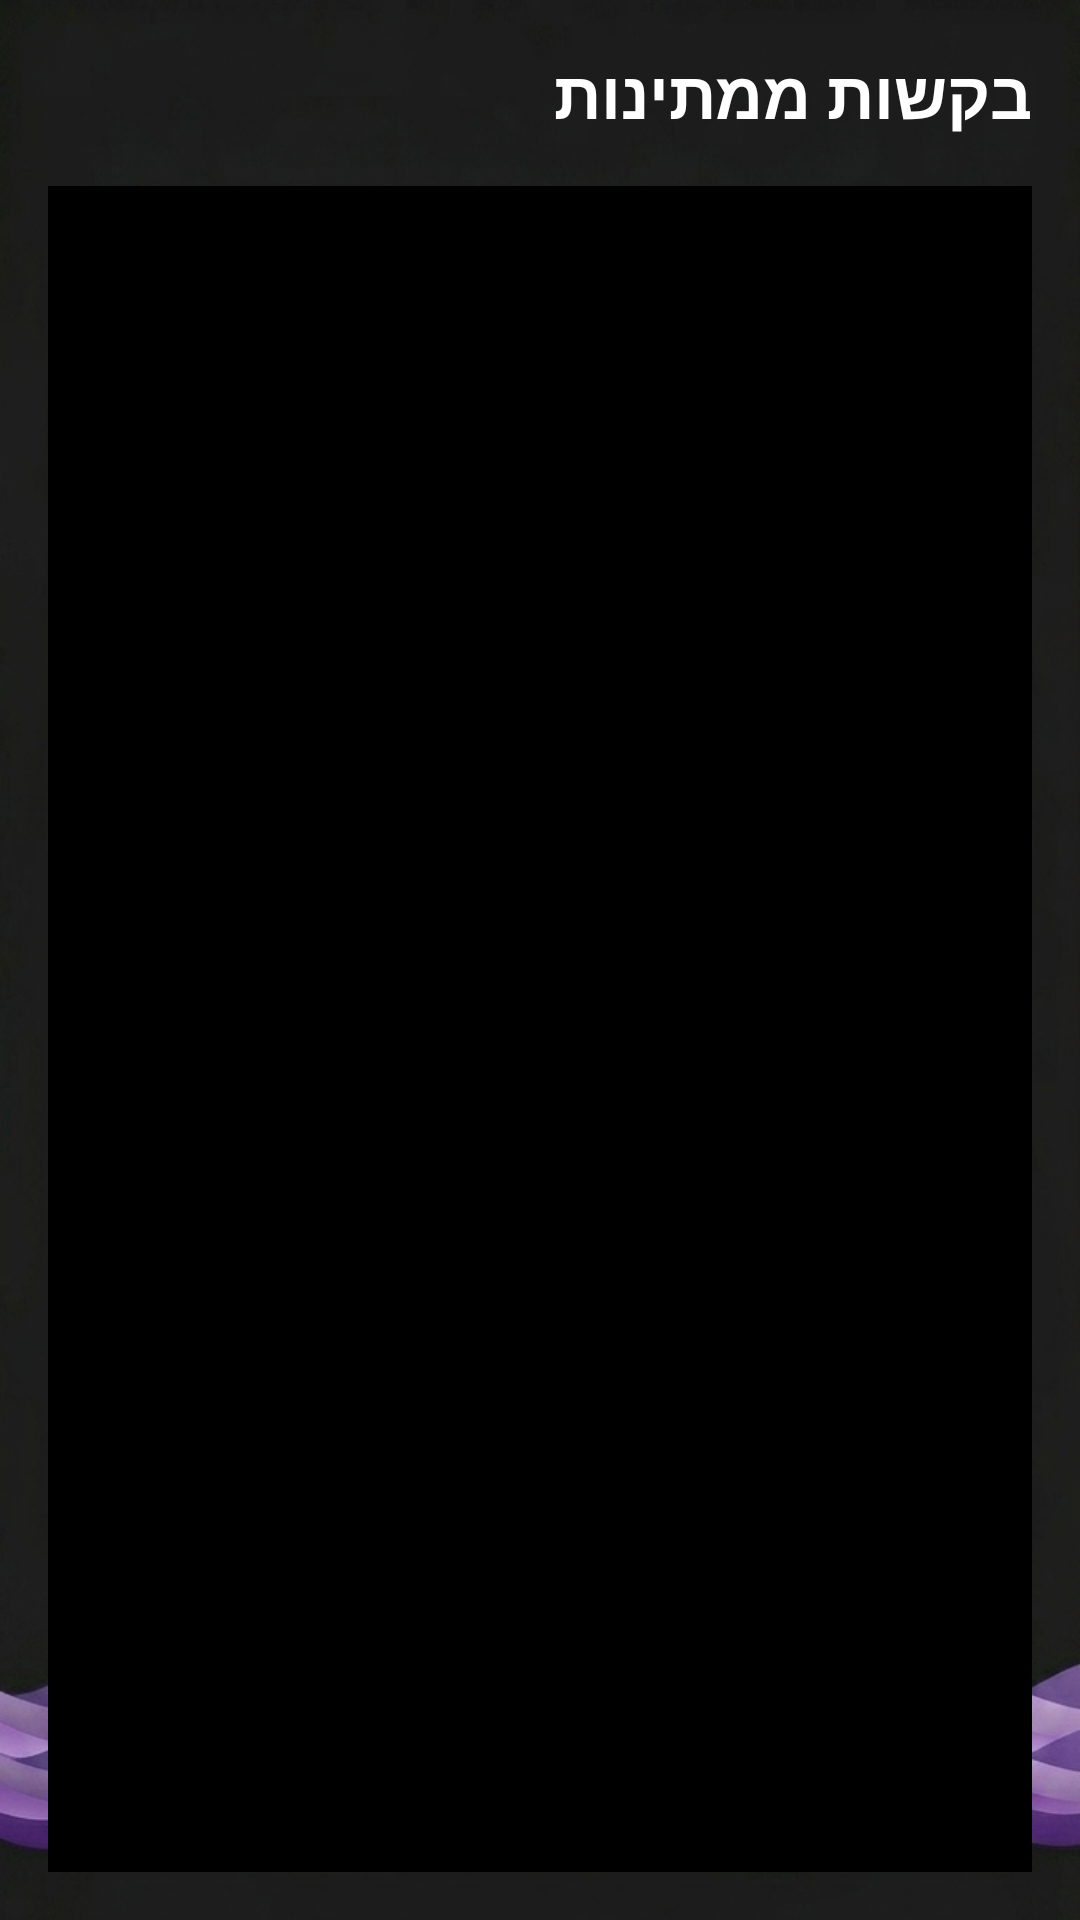

Reconstruct the res/layout file that produces this screen, plus the resources it refers to.
<!-- AndroidManifest.xml: application theme Theme.MaterialComponents.DayNight.NoActionBar -->
<!-- res/layout/activity_pending_requests.xml -->
<?xml version="1.0" encoding="utf-8"?>
<LinearLayout xmlns:android="http://schemas.android.com/apk/res/android"
    android:layout_width="match_parent"
    android:layout_height="match_parent"
    android:orientation="vertical"
    android:padding="16dp"
    android:background="@drawable/other_page_background">

    <TextView
        android:layout_width="match_parent"
        android:layout_height="wrap_content"
        android:text="בקשות ממתינות"
        android:textSize="22sp"
        android:textStyle="bold"
        android:layout_marginBottom="16dp"
        android:textColor="#FFFFFF"/>

    <ListView
        android:id="@+id/lvRequests"
        android:layout_width="match_parent"
        android:layout_height="match_parent"
        android:background="#000000"
        android:padding="8dp"
        android:divider="#FFFFFF"
        android:dividerHeight="0.5dp" />

</LinearLayout>
<!-- resources referenced by this layout -->
<resources>
  <!-- drawable other_page_background: png bitmap (drawable, 591084 bytes) -->
</resources>
